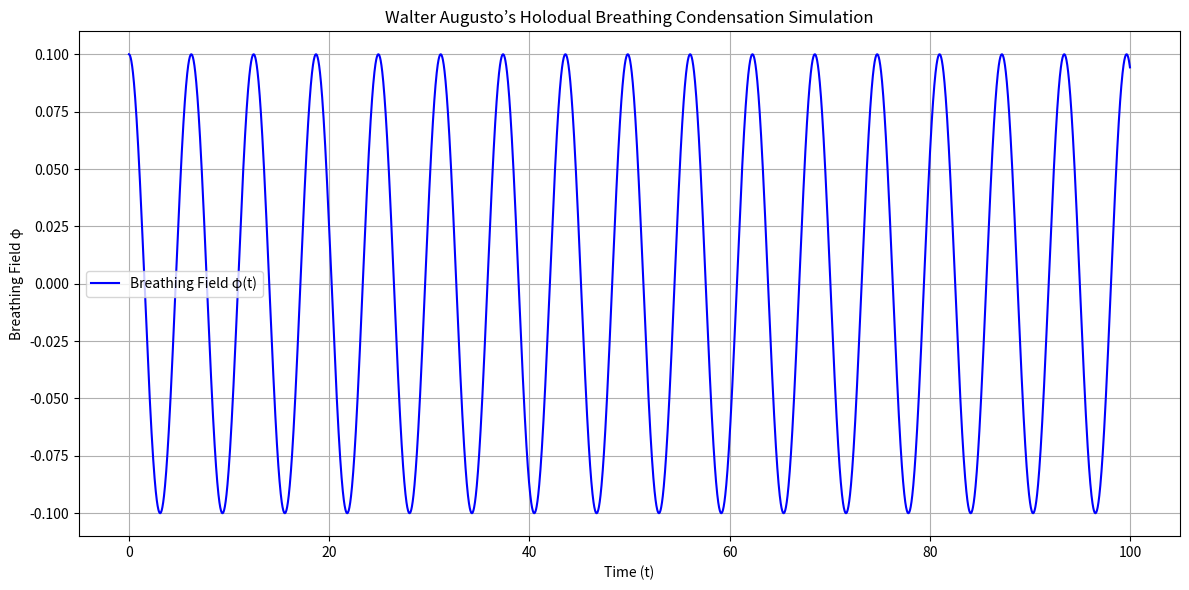

This chart was generated by the following Python code:
# 🔥 Walter Augusto’s Holodual Breathing Condensation Simulator
# Conceptualized and introduced by Walter Augusto on April 10, 2025.

import numpy as np
import matplotlib.pyplot as plt
from scipy.integrate import solve_ivp

# --- Parameters ---
epsilon = 2.5  # Nonlinear self-densification strength (adjust as needed)

# --- Define the Breathing Condensation Equation ---
def breathing_condensation(t, y):
    phi, phi_dot = y
    phi_ddot = -np.sin(phi) * (1 + epsilon * phi**2)
    return [phi_dot, phi_ddot]

# --- Initial Conditions ---
phi_0 = 0.1     # Initial breathing field value
phi_dot_0 = 0.0 # Initial breathing rate
initial_conditions = [phi_0, phi_dot_0]

# --- Time Span ---
t_start = 0.0
t_end = 100.0
t_points = 5000
t_eval = np.linspace(t_start, t_end, t_points)

# --- Solve the System ---
sol = solve_ivp(
    breathing_condensation,
    (t_start, t_end),
    initial_conditions,
    t_eval=t_eval,
    method='RK45',
    rtol=1e-8,
    atol=1e-10
)

# --- Extract Results ---
t = sol.t
phi = sol.y[0]
phi_dot = sol.y[1]

# --- Plot the Results ---
plt.figure(figsize=(12, 6))
plt.plot(t, phi, label='Breathing Field φ(t)', color='blue')
plt.title('Walter Augusto’s Holodual Breathing Condensation Simulation')
plt.xlabel('Time (t)')
plt.ylabel('Breathing Field φ')
plt.grid(True)
plt.legend()
plt.tight_layout()
plt.show()
